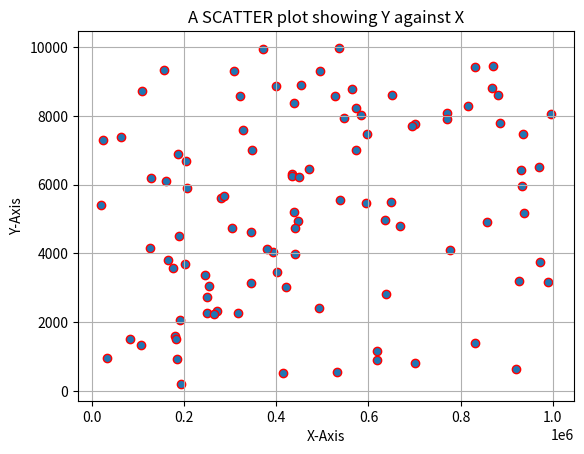

Generate this figure with matplotlib: (Note: this script raises an exception after producing the figure.)
#In this program we will use range to generate numbers for x between 0-1000000
# and for y between 100-10000 using range an inbuilt function in python (use: help("range"), to find out more)
# then we will pick random numbers using the random module to generate 5000 numbers
#This will also form our big part in visualization of data in python
#As always begin by importing the necessary packages/modules or functions in your working space
import random
import matplotlib.pyplot as plt
import numpy as np
#matplotlib.pyplot module for plotting

x = random.sample(range(1000000),100)
y = random.sample(range(100,10000),len(x))        #Iam using len(x) in order y have the same length as x
#lets scatter or plot the randomly generated points on the graph or chart
plt.figure()
plt.scatter(x,y,edgecolors="red")
plt.grid()
plt.xlabel("X-Axis")    #label the x axis
plt.ylabel("Y-Axis")    #label the y axis
plt.title("A SCATTER plot showing Y against X")    #put the title to the graph to make sense
#plt.show()                                 #we need to show always in order the graph/chart to show up

##############################################
#This is another example of random generator from numpy, so i begin by applying np
#it generates 50 numbers, and to show them on graph i am using plot, but i could use scatter as well
plt.figure()
R =np.random.randn(50)
S = np.random.randn(len(R))  #still here i am using len(R) because i want R,S to have the same size/length
#otherwise if they are of different length if we plot it will retun an error, there is a way to manouvre it though

plt.plot(R,S,"g-v",LineWidth =2)
#plt.scatter(R,S,edgecolors="green")  #you can try this choice by removing the harsh tag and comment or #the other one
plt.grid()
plt.xlabel("R, X-Axis")    #label the x axis
plt.ylabel("S, Y-Axis")    #label the y axis
plt.title("A plot showing S against R")    #put the title to the graph to make sense
plt.show()


#TASK 3
"""Task: I want you to create 200 random points of say x,y and plot them, using the procedure above using the 2 methods"""
#The goal in this script/program is get you started and be familiar with data Visualization, plotting
#How results can be displayed
#How you can generate random numbers using either the builtin function or the numpy's random.randn


